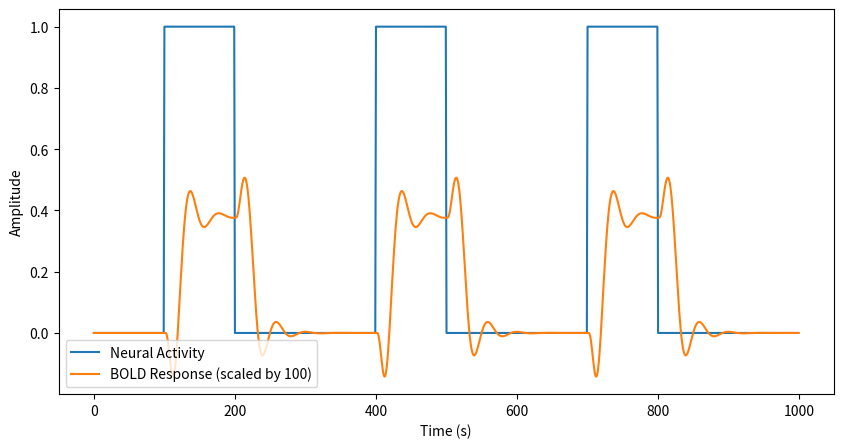

The matplotlib source for this figure:
import numpy as np

# TODO: check whether default values are appropriate
def balloon_windkessel(neural_activity, dt=0.1,
                       tau=0.98, alpha=0.32,
                       E_0=0.8, V_0=0.02,
                       tau_s=0.8, tau_f=0.4, epsilon=0.5):
    # alpha is 0.2 in Friston 2000
    # E_0 is 0.8 in Friston 2000 but also 0.34 in neurolib
    """
    Simulates the BOLD response using the Balloon-Windkessel model.
    
    :param neural_activity: array-like, the neural activity over time
    :param dt: float, the time step
    :param tau: float, the hemodynamic transit time
    :param alpha: float, the Grubb's exponent
    :param E_0: float, the resting oxygen extraction fraction, also called rho
    :param V_0: float, the resting blood volume fraction
    :param tau_s: float, the time constant for the signal decay
    :param tau_f: float, the time constant for the signal rise
    :param epsilon: float, unknown parameter from Friston2000
    
    :return: array-like, the BOLD response over time
    """
    k1 = 7 * E_0
    k2 = 2
    k3 = 2 * E_0 - 0.2
    n_time_points = len(neural_activity)
    s = np.zeros(n_time_points)
    f = np.ones(n_time_points)
    v = np.ones(n_time_points)  # * V_0
    q = np.ones(n_time_points)  # * V_0 * E_0
    bold = np.zeros(n_time_points)

    for t in range(1, n_time_points):
        # equations same as in Friston 2000
        f_out = v[t - 1] ** (1 / alpha)
        ds = dt * (-s[t - 1] / tau_s + epsilon * neural_activity[t - 1] - (f[t-1] - 1) / tau_f)  # neural activity
        df = dt * s[t - 1]  # vasodilatory signal
        dv = dt * ((f[t - 1] - f_out) / tau)  # blood volume
        # TODO: we get a RuntimeWarning (divide by zero) here, looks like v[t-1] is the reason
        dq = dt * (f[t - 1] * ((1 - (1 - E_0) ** (1 / f[t - 1])) / E_0) - (f_out * q[t - 1]) / v[t - 1]) / tau  # deoxyhemoglobin

        s[t] = s[t - 1] + ds
        f[t] = max(f[t - 1] + df, 1e-120)
        v[t] = v[t - 1] + dv
        q[t] = q[t - 1] + dq

        bold[t] = V_0 * (k1 * (1.0 - q[t]) + k2 * (1.0 - q[t] / v[t]) + k3 * (1.0 - v[t]))

    return bold


# Example usage:
import matplotlib.pyplot as plt

# Create a simple block design neural activity
neural_activity = np.zeros(1000)
neural_activity[100:200] = 1
neural_activity[400:500] = 1
neural_activity[700:800] = 1

# Get the BOLD response
bold_response = balloon_windkessel(neural_activity)

# Plot the results
plt.figure(figsize=(10, 5))
plt.plot(neural_activity, label='Neural Activity')
plt.plot(bold_response*100, label='BOLD Response (scaled by 100)')
plt.xlabel('Time (s)')
plt.ylabel('Amplitude')
plt.legend()
plt.show()
